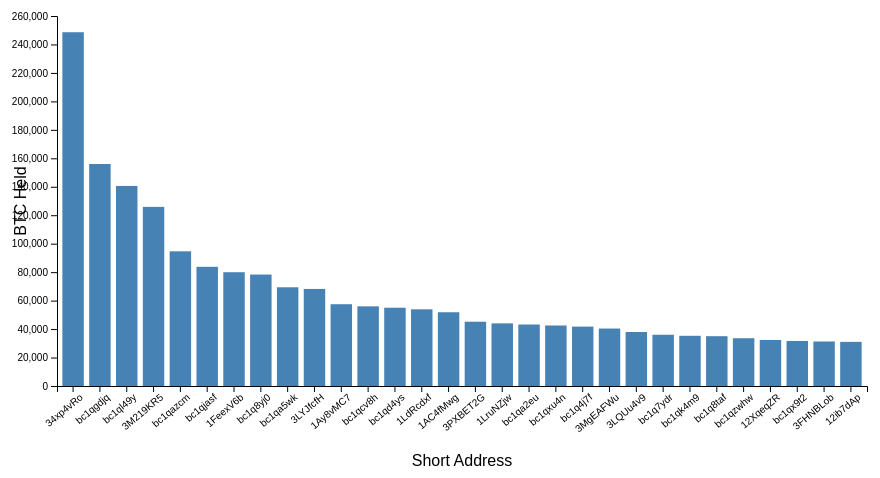
D3 v7 page, settled after 360 driven frames (6 s of simulated time); the page loaded 1 data file(s).


        const svg = d3.select("svg"),
              margin = {top: 30, right: 20, bottom: 100, left: 70},
              width = +svg.attr("width") - margin.left - margin.right,
              height = +svg.attr("height") - margin.top - margin.bottom;

        const chart = svg.append("g")
            .attr("transform", `translate(${margin.left},${margin.top})`);

        // Load JSON data
        d3.json("data/rich_list.json").then(data => {
            // Sort by BTC descending and slice top 10
            const top10 = data.sort((a, b) => b.BTC - a.BTC).slice(0, 30);

            // X-axis: Short Address
            const x = d3.scaleBand()
                .domain(top10.map(d => d["Short Address"]))
                .range([0, width])
                .padding(0.2);

            chart.append("g")
                .attr("transform", `translate(0,${height})`)
                .call(d3.axisBottom(x))
                .selectAll("text")
                .attr("transform", "rotate(-40)")
                .style("text-anchor", "end");

            // Y-axis: BTC Amount
            const y = d3.scaleLinear()
                .domain([0, d3.max(top10, d => d.BTC)]).nice()
                .range([height, 0]);

            chart.append("g")
                .call(d3.axisLeft(y));

            // Bars (top 10 only!)
            chart.selectAll(".bar")
                .data(top10)
                .enter()
                .append("rect")
                .attr("class", "bar")
                .attr("x", d => x(d["Short Address"]))
                .attr("y", d => y(d.BTC))
                .attr("width", x.bandwidth())
                .attr("height", d => height - y(d.BTC));

            // Y-axis label
            svg.append("text")
                .attr("transform", "rotate(-90)")
                .attr("y", margin.left / 3)
                .attr("x", -(height / 2) - margin.top)
                .attr("dy", "1em")
                .style("text-anchor", "middle")
                .text("BTC Held");

            // X-axis label
            svg.append("text")
                .attr("x", width / 2 + margin.left)
                .attr("y", height + margin.top + 80)
                .style("text-anchor", "middle")
                .text("Short Address");
    });
    

### data: data/rich_list.json
[
 {
  "Address": "34xp4vRoCGJym3xR7yCVPFHoCNxv4Twseowallet…",
  "Short Address": "34xp4vRo",
  "BTC": 248598.0,
  "USD Value": 20512935817.0,
  "% of coins": 1.25,
  "First In": 1539867558000,
  "Last In": 1741514453000,
  "Ins": 5391,
  "First Out": 1539868766000,
  "Last Out": 1673072134000,
  "Outs": 451,
  "Days Since First In": 2335,
  "Days Since Last In": 1,
  "Days Since Last Out": 793.0,
  "Address Type": "SegWit",
  "Txs Difference": 4940,
  "Days Out Minus In": 792.0,
  "HODL_Days": 793,
  "Age Band": "2 years - 3 years"
 },
 {
  "Address": "bc1qgdjqv0av3q56jvd82tkdjpy7gdp9ut8tlqmg…",
  "Short Address": "bc1qgdjq",
  "BTC": 156010.0,
  "USD Value": 12873115206.0,
  "% of coins": 0.7866,
  "First In": 1565949629000,
  "Last In": 1740560099000,
  "Ins": 280,
  "First Out": 1580665394000,
  "Last Out": 1732215588000,
  "Outs": 182,
  "Days Since First In": 2033,
  "Days Since Last In": 12,
  "Days Since Last Out": 109.0,
  "Address Type": "Bech32",
  "Txs Difference": 98,
  "Days Out Minus In": 97.0,
  "HODL_Days": 109,
  "Age Band": "3 months - 6 months"
 },
 {
  "Address": "bc1ql49ydapnjafl5t2cp9zqpjwe6pdgmxy98859…",
  "Short Address": "bc1ql49y",
  "BTC": 140575.0,
  "USD Value": 11599480788.0,
  "% of coins": 0.7088,
  "First In": 1683571340000,
  "Last In": 1740743192000,
  "Ins": 442,
  "First Out": 1683674171000,
  "Last Out": 1736348076000,
  "Outs": 383,
  "Days Since First In": 672,
  "Days Since Last In": 10,
  "Days Since Last Out": 61.0,
  "Address Type": "Bech32",
  "Txs Difference": 59,
  "Days Out Minus In": 51.0,
  "HODL_Days": 61,
  "Age Band": "1 month - 3 months"
 },
 {
  "Address": "3M219KR5vEneNb47ewrPfWyb5jQ2DjxRP6wallet…",
  "Short Address": "3M219KR5",
  "BTC": 125864.0,
  "USD Value": 10385653520.0,
  "% of coins": 0.6346,
  "First In": 1542118262000,
  "Last In": 1741584284000,
  "Ins": 402,
  "First Out": 1542118262000,
  "Last Out": 1732398927000,
  "Outs": 264,
  "Days Since First In": 2309,
  "Days Since Last In": 0,
  "Days Since Last Out": 107.0,
  "Address Type": "SegWit",
  "Txs Difference": 138,
  "Days Out Minus In": 107.0,
  "HODL_Days": 107,
  "Age Band": "3 months - 6 months"
 },
 {
  "Address": "bc1qazcm763858nkj2dj986etajv6wquslv8uxwc…",
  "Short Address": "bc1qazcm",
  "BTC": 94643.0,
  "USD Value": 7809472907.0,
  "% of coins": 0.4772,
  "First In": 1643688864000,
  "Last In": 1740560428000,
  "Ins": 144,
  "First Out": null,
  "Last Out": null,
  "Outs": 0,
  "Days Since First In": 1133,
  "Days Since Last In": 12,
  "Days Since Last Out": null,
  "Address Type": "Bech32",
  "Txs Difference": 144,
  "Days Out Minus In": null,
  "HODL_Days": 1133,
  "Age Band": "3 years - 5 years"
 },
 {
  "Address": "bc1qjasf9z3h7w3jspkhtgatgpyvvzgpa2wwd2lr…",
  "Short Address": "bc1qjasf",
  "BTC": 83759.0,
  "USD Value": 6911308657.0,
  "% of coins": 0.4223,
  "First In": 1664538639000,
  "Last In": 1740562081000,
  "Ins": 110,
  "First Out": 1664544259000,
  "Last Out": 1734914482000,
  "Outs": 101,
  "Days Since First In": 892,
  "Days Since Last In": 12,
  "Days Since Last Out": 77.0,
  "Address Type": "Bech32",
  "Txs Difference": 9,
  "Days Out Minus In": 65.0,
  "HODL_Days": 77,
  "Age Band": "1 month - 3 months"
 },
 {
  "Address": "1FeexV6bAHb8ybZjqQMjJrcCrHGW9sb6uFwallet…",
  "Short Address": "1FeexV6b",
  "BTC": 79957.0,
  "USD Value": 6597644980.0,
  "% of coins": 0.4031,
  "First In": 1298975179000,
  "Last In": 1739534056000,
  "Ins": 618,
  "First Out": null,
  "Last Out": null,
  "Outs": 0,
  "Days Since First In": 5123,
  "Days Since Last In": 24,
  "Days Since Last Out": null,
  "Address Type": "Legacy",
  "Txs Difference": 618,
  "Days Out Minus In": null,
  "HODL_Days": 5123,
  "Age Band": "+10 years"
 },
 {
  "Address": "bc1q8yj0herd4r4yxszw3nkfvt53433thk0f5qst…",
  "Short Address": "bc1q8yj0",
  "BTC": 78317.0,
  "USD Value": 6462301840.0,
  "% of coins": 0.3949,
  "First In": 1711158958000,
  "Last In": 1740558600000,
  "Ins": 30,
  "First Out": null,
  "Last Out": null,
  "Outs": 0,
  "Days Since First In": 352,
  "Days Since Last In": 12,
  "Days Since Last Out": null,
  "Address Type": "Bech32",
  "Txs Difference": 30,
  "Days Out Minus In": null,
  "HODL_Days": 352,
  "Age Band": "6 months - 12 months"
 },
 "... 292 more items"
]